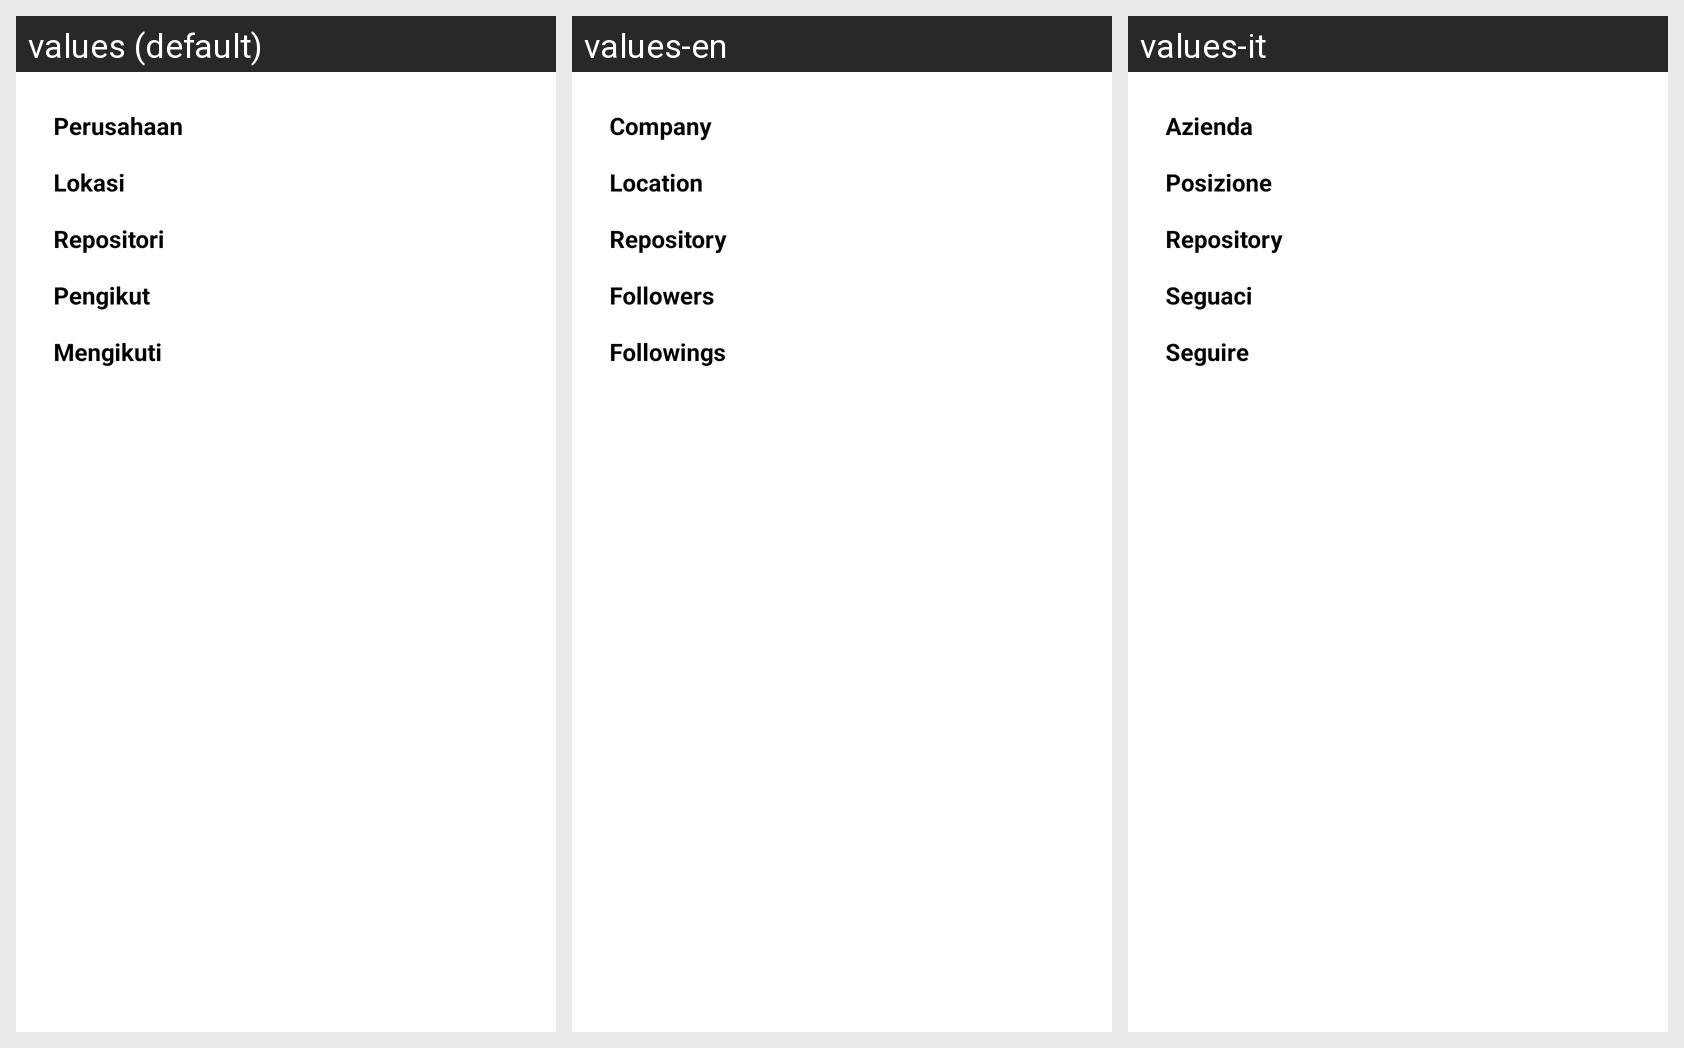

The same Android screen rendered under several of its app's locales, left to right. List the strings drawn on it with the default value and each locale's translation.
Android screen res/layout/fragment_userinfo.xml rendered under 3 locales, left to right: values (default), values-en, values-it. Device: Nexus 5 (rendered at 1080×1920; each locale shown at half size, 540×960, under a caption strip naming it); theme Theme.DicodingSubmissionTwo.
Strings drawn on this screen, with the default value and each locale's value (text and hints the layout hard-codes, and strings that could not be matched under every locale, appear in the picture but are not listed):

company
  values: Perusahaan
  values-en: Company
  values-it: Azienda

location
  values: Lokasi
  values-en: Location
  values-it: Posizione

repository
  values: Repositori
  values-en: Repository
  values-it: Repository

follow_fragment
  values: Pengikut
  values-en: Followers
  values-it: Seguaci

following_fragment
  values: Mengikuti
  values-en: Followings
  values-it: Seguire
